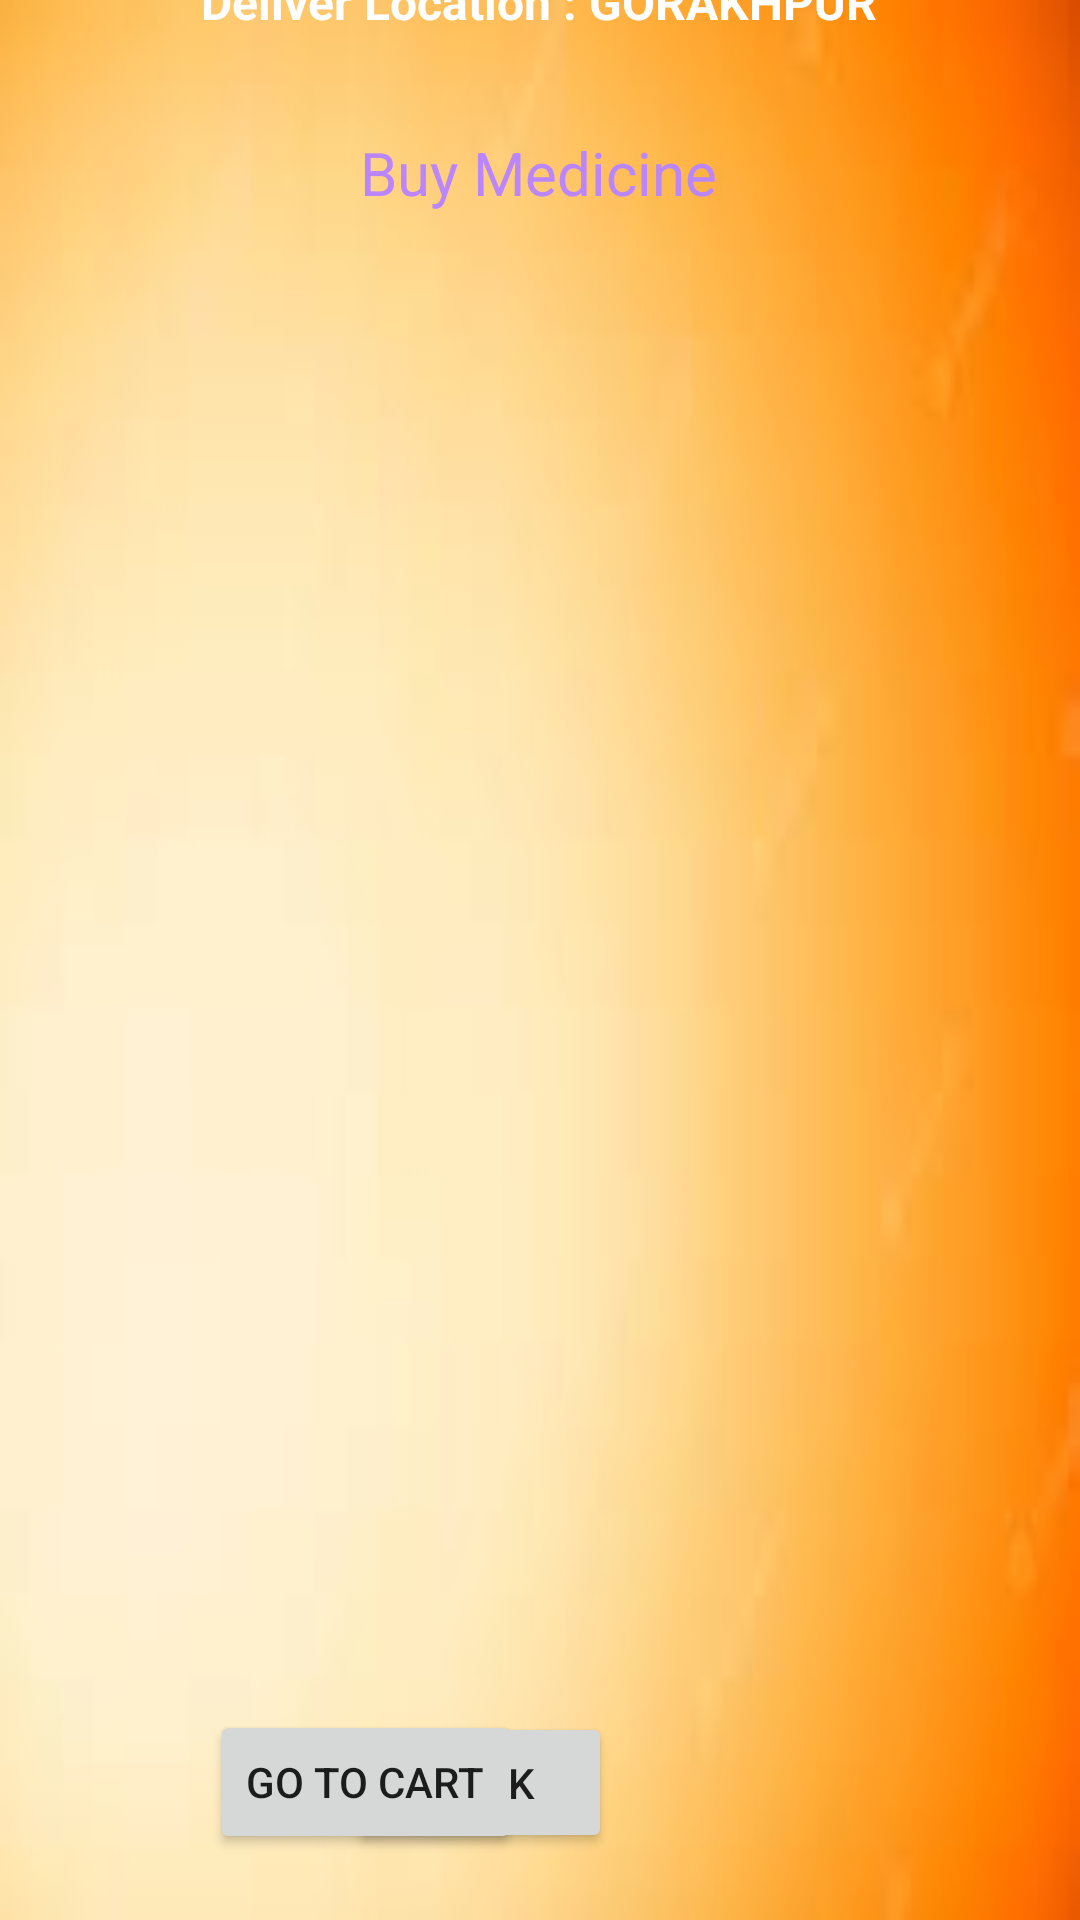

Reconstruct the res/layout file that produces this screen, plus the resources it refers to.
<!-- AndroidManifest.xml: application theme Theme.Health_Hive -->
<!-- res/layout/activity_buy_medicine.xml -->
<?xml version="1.0" encoding="utf-8"?>
<androidx.constraintlayout.widget.ConstraintLayout xmlns:android="http://schemas.android.com/apk/res/android"
    xmlns:app="http://schemas.android.com/apk/res-auto"
    xmlns:tools="http://schemas.android.com/tools"
    android:layout_width="match_parent"
    android:layout_height="match_parent"
    tools:context=".BuyMedicineActivity"
    android:background="@drawable/main_heade">

    <TextView
        android:id="@+id/textView_title"
        android:layout_width="wrap_content"
        android:layout_height="wrap_content"
        android:layout_marginHorizontal="20dp"
        android:text="Deliver Location : GORAKHPUR"
        android:textColor="@color/white"
        android:textSize="16sp"
        android:textStyle="bold"
        app:flow_verticalBias="0.01999998"
        app:layout_constraintBottom_toTopOf="parent"
        app:layout_constraintEnd_toEndOf="parent"
        app:layout_constraintHorizontal_bias="0.497"
        app:layout_constraintStart_toStartOf="parent"
        app:layout_constraintTop_toBottomOf="@+id/textView_logo3"
        app:layout_constraintVertical_bias="0.0" />

    <TextView
        android:id="@+id/textView_logo3"
        android:layout_width="wrap_content"
        android:layout_height="wrap_content"
        android:text="HEALTH HIVE"
        android:textColor="@color/purple_200"
        android:textSize="34sp"
        android:textStyle="bold"
        app:layout_constraintBottom_toTopOf="parent"
        app:layout_constraintEnd_toEndOf="parent"
        app:layout_constraintStart_toStartOf="parent"
        app:flow_verticalBias="0.01999998"/>

    <ListView
        android:id="@+id/listView"
        android:layout_width="match_parent"
        android:layout_height="493dp"
        android:layout_marginStart="40dp"
        android:layout_marginTop="60dp"
        android:layout_marginEnd="40dp"
        app:layout_constraintEnd_toEndOf="@+id/textView_title"
        app:flow_horizontalBias="0.507"
        app:layout_constraintStart_toStartOf="@+id/textView_title"
        app:layout_constraintTop_toBottomOf="@+id/textView_title"/>

    <Button
        android:id="@+id/buttonBack"
        android:layout_width="wrap_content"
        android:layout_height="47dp"
        android:layout_marginBottom="16dp"
        android:text="BACK"
        app:layout_constraintBottom_toBottomOf="parent"
        app:layout_constraintEnd_toEndOf="@+id/listView"
        app:flow_horizontalBias="0.947"
        app:layout_constraintStart_toStartOf="parent"
        app:layout_constraintTop_toBottomOf="@+id/listView"
        app:flow_verticalBias="1.0"/>

    <TextView
        android:id="@+id/textView"
        android:layout_width="wrap_content"
        android:layout_height="wrap_content"
        android:text="Buy Medicine"
        android:textColor="@color/purple_200"
        android:textSize="20sp"
        app:layout_constraintBottom_toTopOf="@+id/listView"
        app:layout_constraintEnd_toEndOf="parent"
        app:layout_constraintHorizontal_bias="0.498"
        app:layout_constraintStart_toStartOf="parent"
        app:layout_constraintTop_toBottomOf="@+id/textView_title"
        app:layout_constraintVertical_bias="1.0" />

    <Button
        android:id="@+id/buttonGoToCart"
        android:layout_width="wrap_content"
        android:layout_height="wrap_content"
        android:height="47dp"
        android:layout_marginBottom="16dp"
        android:text="Go to Cart"
        app:layout_constraintBottom_toBottomOf="parent"
        app:layout_constraintEnd_toEndOf="@+id/buttonBack"
        app:flow_horizontalBias="0.0"
        app:layout_constraintStart_toStartOf="@+id/listView"
        app:layout_constraintTop_toBottomOf="@+id/listView"
        app:flow_verticalBias="1.0"/>

</androidx.constraintlayout.widget.ConstraintLayout>
<!-- resources referenced by this layout -->
<resources>
  <color name="purple_200">#FFBB86FC</color>
  <color name="white">#FFFFFFFF</color>
  <!-- drawable main_heade: png bitmap (drawable, 38357 bytes) -->
  <style name="Theme.Health_Hive" parent="Theme.MaterialComponents.DayNight.DarkActionBar">
          
          <item name="colorPrimary">@color/purple_500</item>
          <item name="colorPrimaryVariant">@color/purple_700</item>
          <item name="colorOnPrimary">@color/white</item>
          
          <item name="colorSecondary">@color/teal_200</item>
          <item name="colorSecondaryVariant">@color/teal_700</item>
          <item name="colorOnSecondary">@color/black</item>
          
          <item name="android:statusBarColor">?attr/colorPrimaryVariant</item>
          
      </style>
  <color name="purple_500">#FF6200EE</color>
  <color name="purple_700">#FF3700B3</color>
  <color name="teal_200">#FF03DAC5</color>
  <color name="teal_700">#FF018786</color>
  <color name="black">#FF000000</color>
</resources>
